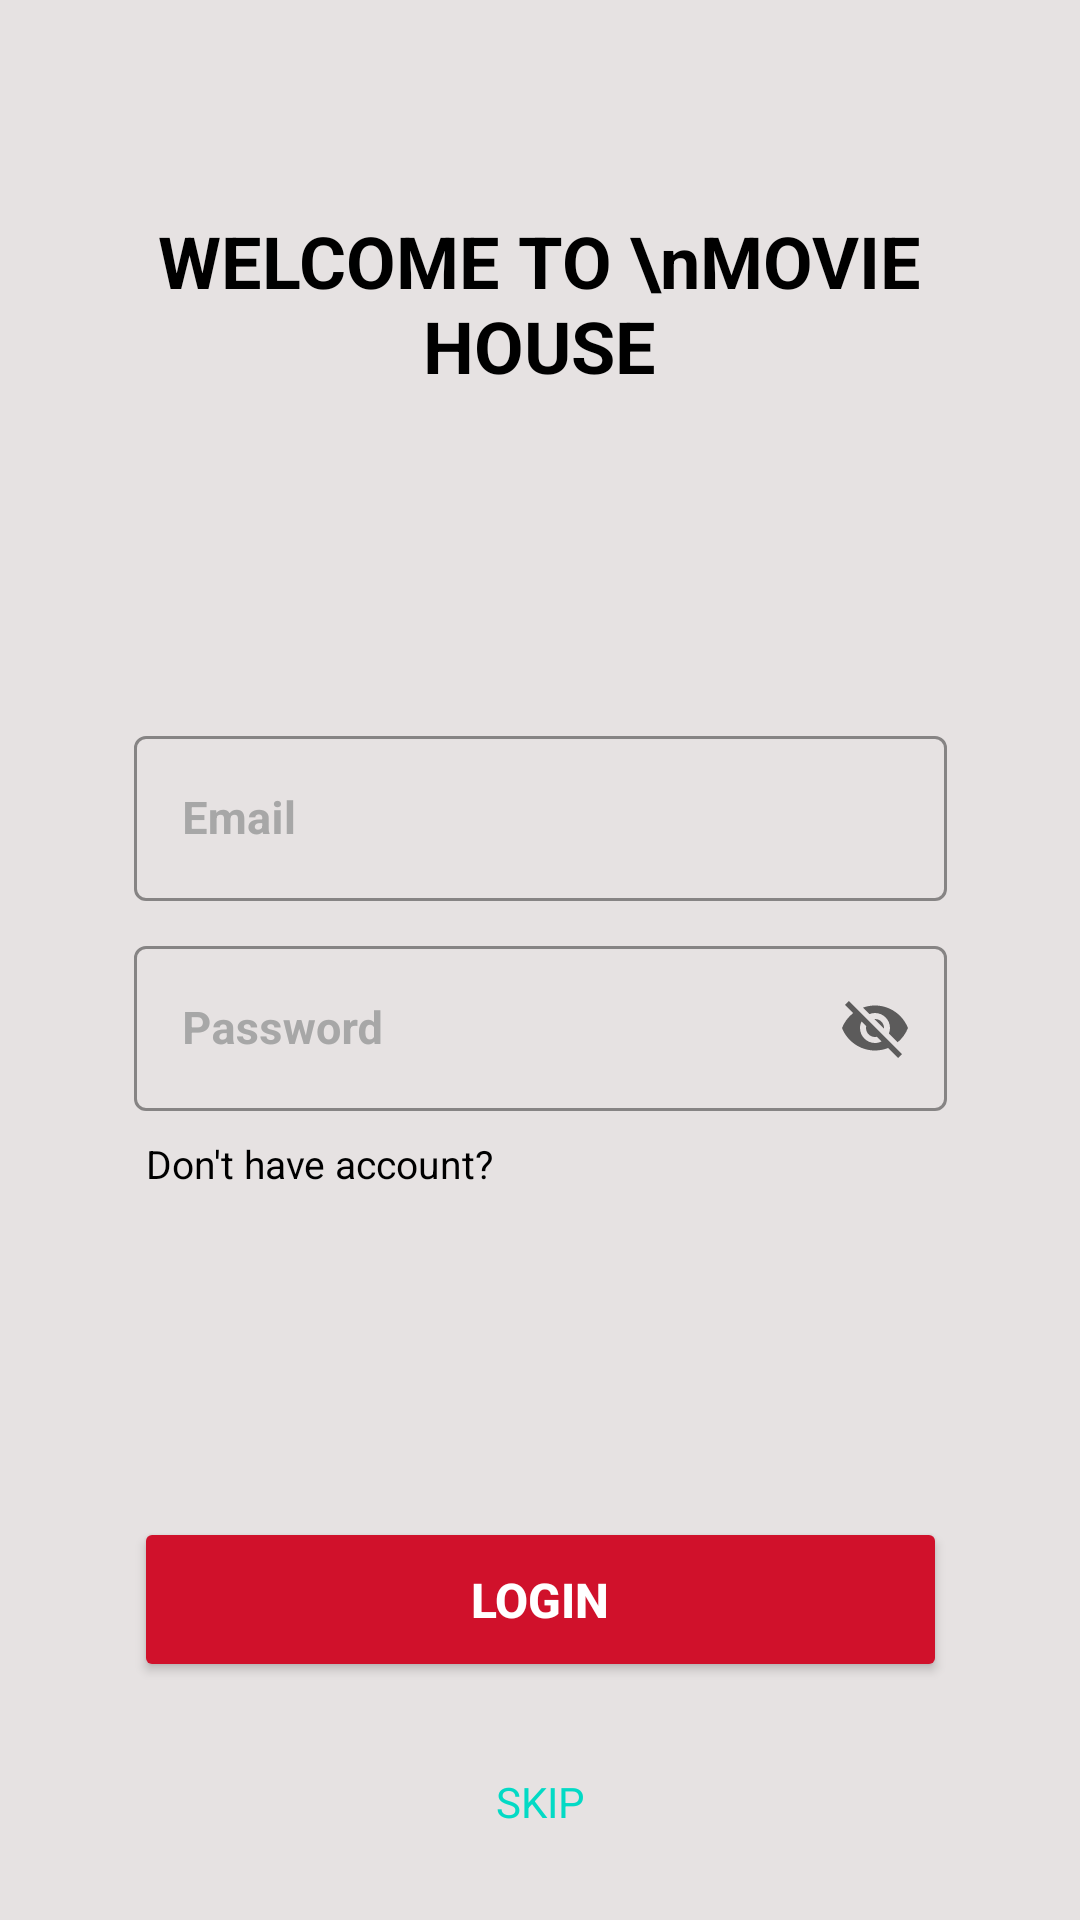

Here is an Android app screen rendered from its layout file. Give the layout XML and the strings, colors and styles it references.
<!-- AndroidManifest.xml: application theme Theme.KatexEntertainment -->
<!-- res/layout/activity_login.xml -->
<?xml version="1.0" encoding="utf-8"?>
<androidx.constraintlayout.widget.ConstraintLayout
    xmlns:android="http://schemas.android.com/apk/res/android"
    xmlns:app="http://schemas.android.com/apk/res-auto"
    xmlns:tools="http://schemas.android.com/tools"
    android:layout_width="match_parent"
    android:background="@color/backGroundColor"
    android:layout_height="match_parent">






        <com.google.android.material.textfield.TextInputLayout
            android:id="@+id/txtUsername"
            style="@style/Widget.MaterialComponents.TextInputLayout.OutlinedBox"
            android:layout_width="271dp"
            android:layout_height="63dp"
            android:layout_marginStart="70dp"
            android:layout_marginTop="240dp"
            android:layout_marginEnd="70dp"
            android:hint="Email"
            android:textColorHint="#A7A7A7"
            app:boxStrokeColor="@color/textColor"
            app:layout_constraintEnd_toEndOf="parent"
            app:layout_constraintStart_toStartOf="parent"
            app:layout_constraintTop_toTopOf="parent">

            <com.google.android.material.textfield.TextInputEditText
                android:id="@+id/inputUsername1"
                android:layout_width="match_parent"
                android:layout_height="55dp"
                android:textColor="@color/textColor"
                android:textSize="15sp"
                android:textStyle="bold"
                tools:ignore="TouchTargetSizeCheck" />
        </com.google.android.material.textfield.TextInputLayout>

        <com.google.android.material.textfield.TextInputLayout
            android:id="@+id/txtPassword"
            style="@style/Widget.MaterialComponents.TextInputLayout.OutlinedBox"
            android:layout_width="271dp"
            android:layout_height="63dp"
            android:layout_marginStart="70dp"
            android:layout_marginTop="310dp"
            android:layout_marginEnd="70dp"
            android:hint="Password"
            android:textColorHint="#A7A7A7"
            app:endIconMode="password_toggle"
            app:boxStrokeColor="@color/textColor"
            app:layout_constraintEnd_toEndOf="parent"
            app:layout_constraintStart_toStartOf="parent"
            app:layout_constraintTop_toTopOf="parent">

            <com.google.android.material.textfield.TextInputEditText
                android:id="@+id/inputPassword1"
                android:layout_width="match_parent"
                android:layout_height="55dp"
                android:textColor="@color/textColor"
                android:textSize="15sp"
                android:textStyle="bold"
                tools:ignore="TouchTargetSizeCheck" />
        </com.google.android.material.textfield.TextInputLayout>

    <Button
        android:id="@+id/loginbtn"
        android:layout_width="271dp"
        android:layout_height="55dp"
        android:layout_marginTop="32dp"
        android:text="LOGIN"
        android:textAlignment="center"
        android:textColor="#FFFFFF"
        android:textSize="16sp"
        android:textStyle="bold"
        app:backgroundTint="#D0112B"
        app:layout_constraintBottom_toBottomOf="parent"
        app:layout_constraintEnd_toEndOf="parent"
        app:layout_constraintStart_toStartOf="parent"
        app:layout_constraintTop_toBottomOf="@+id/createAcc" />

        <TextView
            android:id="@+id/createAcc"
            android:layout_width="139dp"
            android:layout_height="15dp"
            android:layout_marginStart="4dp"
            android:text="Don't have account?"
            android:textColor="@color/textColor"
            android:textSize="13sp"
            app:layout_constraintStart_toStartOf="@+id/txtPassword"
            app:layout_constraintTop_toTopOf="@+id/textView8" />

        <TextView
            android:id="@+id/textView6"
            android:layout_width="wrap_content"
            android:layout_height="wrap_content"
            android:layout_marginTop="24dp"
            android:text="Or"
            android:visibility="gone"
            android:textColor="#3BA8BE"
            android:textSize="12sp"
            android:textStyle="bold"
            app:layout_constraintEnd_toEndOf="parent"
            app:layout_constraintHorizontal_bias="0.52"
            app:layout_constraintStart_toStartOf="parent"
            app:layout_constraintTop_toBottomOf="@+id/loginbtn" />

        <TextView
            android:id="@+id/textView7"
            android:layout_width="286dp"
            android:layout_height="66dp"
            android:text="WELCOME TO \nMOVIE HOUSE"
            android:textColor="@color/textColor"
            android:textAlignment="center"
            android:textSize="24sp"
            android:textStyle="bold"
            app:layout_constraintBottom_toTopOf="@+id/txtUsername"
            app:layout_constraintEnd_toEndOf="parent"
            app:layout_constraintHorizontal_bias="0.496"
            app:layout_constraintStart_toStartOf="parent"
            app:layout_constraintTop_toTopOf="parent"
            app:layout_constraintVertical_bias="0.407" />

        <TextView
            android:id="@+id/textView8"
            android:layout_width="wrap_content"
            android:layout_height="wrap_content"
            android:layout_marginStart="228dp"
            android:layout_marginTop="6dp"
            android:layout_marginEnd="70dp"
            android:text="Forgot Password?"
            android:visibility="invisible"
            android:textColor="#3BA8BE"
            app:layout_constraintEnd_toEndOf="parent"
            app:layout_constraintStart_toStartOf="parent"
            app:layout_constraintTop_toBottomOf="@+id/txtPassword" />

        <com.google.android.gms.common.SignInButton
            android:id="@+id/google_login"
            android:visibility="gone"
            android:layout_width="0dp"
            android:layout_height="wrap_content"
            android:layout_alignParentTop="true"
            android:layout_marginTop="10dp"
            android:text="Text"
            android:textSize="18sp"
            app:layout_constraintEnd_toEndOf="@+id/loginbtn"
            app:layout_constraintStart_toStartOf="@+id/loginbtn"
            app:layout_constraintTop_toBottomOf="@+id/textView6" />

    <TextView
        android:id="@+id/skip"
        android:layout_width="wrap_content"
        android:layout_height="wrap_content"
        android:text="SKIP"
        android:textColor="@color/teal_200"
        app:layout_constraintBottom_toBottomOf="parent"
        app:layout_constraintEnd_toEndOf="parent"
        app:layout_constraintStart_toStartOf="parent"
        app:layout_constraintTop_toBottomOf="@+id/loginbtn" />


</androidx.constraintlayout.widget.ConstraintLayout>





<!-- resources referenced by this layout -->
<resources>
  <color name="backGroundColor">#E6E2E2</color>
  <color name="teal_200">#FF03DAC5</color>
  <color name="textColor">#000</color>
  <style name="Theme.KatexEntertainment" parent="Theme.MaterialComponents.DayNight.DarkActionBar">
          
          <item name="colorPrimary">@color/purple_500</item>
          <item name="colorPrimaryVariant">@color/purple_700</item>
          <item name="colorOnPrimary">@color/white</item>
          
          <item name="colorSecondary">@color/teal_200</item>
          <item name="colorSecondaryVariant">@color/teal_700</item>
          <item name="colorOnSecondary">@color/black</item>
          
          <item name="android:statusBarColor" tools:targetApi="l">?attr/colorPrimaryVariant</item>
          
      </style>
  <color name="purple_500">#FF6200EE</color>
  <color name="purple_700">#FF3700B3</color>
  <color name="white">#FFFFFFFF</color>
  <color name="teal_700">#FF018786</color>
  <color name="black">#FF000000</color>
</resources>
